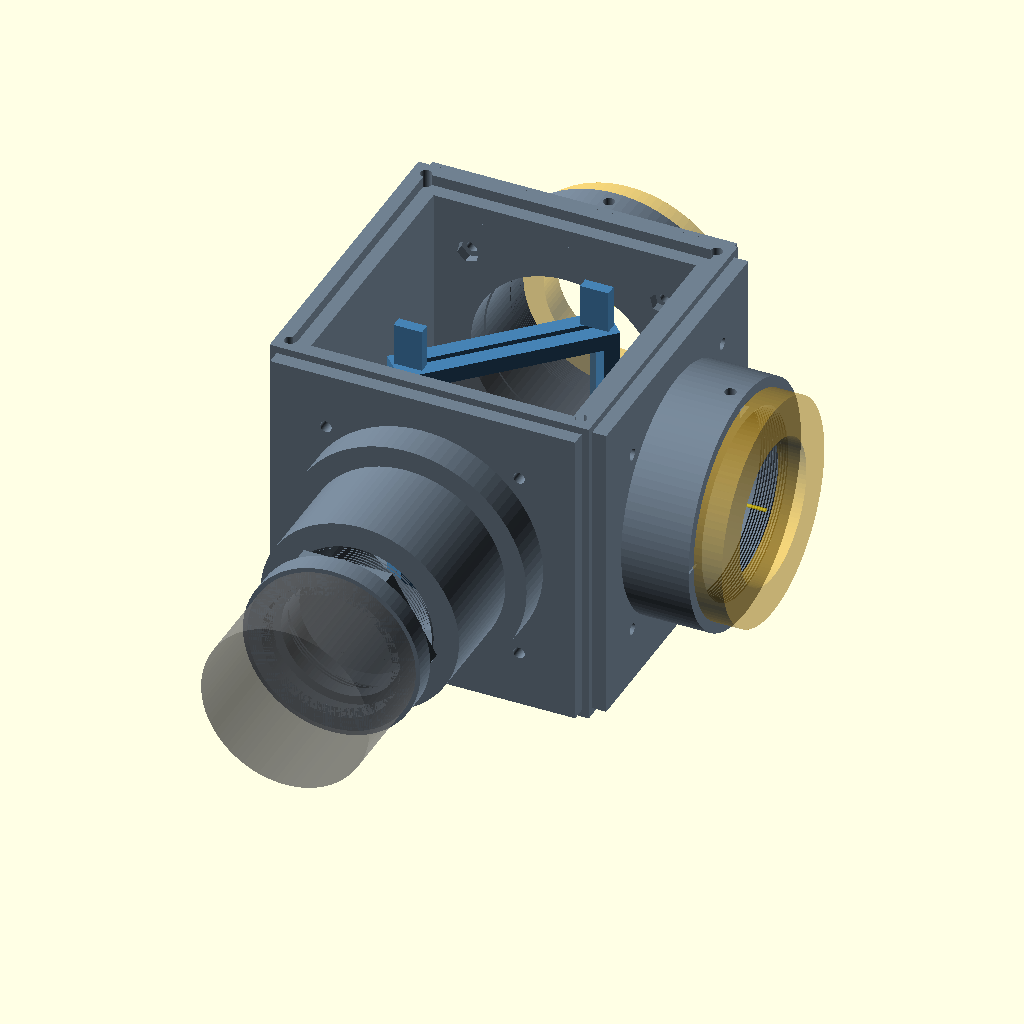
Cell 1: the model at its default parameters.
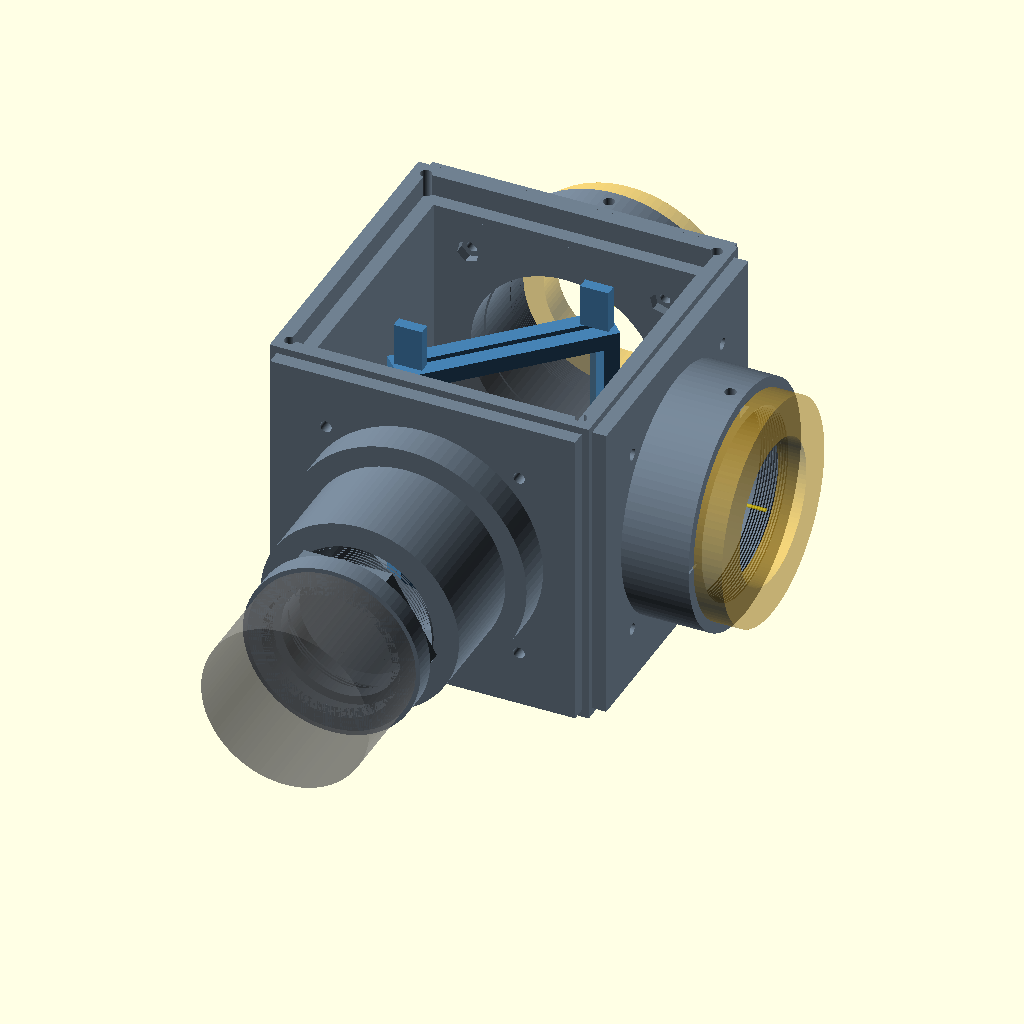
Cell 2: LID_LIP = 6 (everything else at default).
All cells are drawn from the same view direction (rotation 55°, 0°, 25°, orthographic, colour scheme Cornfield), but the view is re-fitted for each cell, so position and scale can differ between cells as well as the parameter.
Source of the model, openscad/bsplit/WATCH_ME.scad:
// =============================================================================
// bsplit/WATCH_ME.scad  — 50/50 plate fork (Automatic Reload and Preview)
// =============================================================================
// L-chassis: lens −Y, reflect +X, transmit +Y.
// Same bolt-on tubes as the panorama T. Open this file, not ../WATCH_ME.scad.
// ARM_MOUNT 0 = female 52×0.75 + nut pocket; 1 = printed F-bayonet (clocked).
// F_MOUNT_CLOCK: add if the first F-print locks 90° off.
// =============================================================================

include <params.scad>
include <../lib/threads.scad>
use <bs_tray.scad>
use <shims.scad>
use <../d7000_body.scad>
use <../taking_lens.scad>
use <../f_mount_male.scad>

/* [View] */
SHOW_BODIES = 0; // [0:hide, 1:show]
SHOW_LENS = 0; // [0:hide, 1:show]

/* [Mount] */
ARM_MOUNT = 0; // [0:reverse ring, 1:integrated F]
F_MOUNT_CLOCK = 0;

screw_resolution = $preview ? 0.6 : 0.25;

ex = EXPLODED ? 55 : 0;
LID_T     = 4;
LID_LIP   = 3;
LID_GAP   = 0.3;
LID_SCREW = 4;

function mount_stack()       = ARM_MOUNT ? F_FMOUNT_STACK : F_REV_STACK;
function stem_tube_len()     = D_LENS_TO_PLATE - JUNCTION_BOX / 2;
function reflect_tube_len()  = D_PLATE_TO_MOUNT - mount_stack() - JUNCTION_BOX / 2;
function transmit_tube_len() = reflect_tube_len() - bs_t_comp();

module helicoid_nut(h = HELICOID_LEN) {
    ScrewHole(HELICOID_MAJOR, h, pitch = HELICOID_PITCH, tolerance = HELICOID_TOL)
        cylinder(h = h, d = HELICOID_MAJOR + 14);
}

module port_screws() {
    for (a = [45, 135, 225, 315])
        rotate([0, 0, a])
            translate([PORT_SCREW_R, 0, 0])
                children();
}

module port_flange() {
    translate([0, 0, PORT_PATCH_T / 2])
        cube([PORT_PATCH, PORT_PATCH, PORT_PATCH_T], center = true);
}

module hex_nut_cut() {
    cylinder(h = PORT_NUT_T + 0.2, d = PORT_NUT_AF / cos(30), $fn = 6);
}

// Camera-end rectangle for an M3 nut; radial 3.2 hole so a set screw
// pinches the reverse ring. az is flange-mark up (R: 180, T: −90).
module rev_lock_cuts(out_len, az = 180) {
    z0 = out_len - F_REV_LEN / 2;
    r_mid = (TUBE_ID + TUBE_OD) / 4;
    nw = 5.5 + 0.2;
    nt = 2.4 + 0.2;
    floor_z = z0 - 5.5 / 2 - 0.2;
    rotate([0, 0, az]) {
        translate([0, 0, z0])
            rotate([0, 90, 0])
                cylinder(h = TUBE_OD / 2 + 1, d = PORT_SCREW_D);
        translate([r_mid, 0, (out_len + floor_z) / 2])
            cube([nt, nw, out_len - floor_z + 0.2], center = true);
    }
}

module at_stem() {
    translate([0, -JUNCTION_BOX / 2, 0])
        rotate([90, 0, 0])
            children();
}

module at_reflect() {
    translate([JUNCTION_BOX / 2, 0, 0])
        rotate([0, 90, 0])
            children();
}

module at_transmit() {
    translate([0, JUNCTION_BOX / 2, 0])
        rotate([-90, 0, 0])
            children();
}

module at_each_port() {
    at_stem() children();
    at_reflect() children();
    at_transmit() children();
}

module box_bore() {
    s = JUNCTION_BOX;

    translate([0, 0, WALL / 2])
        cube([s - 2 * WALL, s - 2 * WALL, s - WALL], center = true);

    translate([0, 0, s / 2 - WALL / 2])
        cube([s - 2 * WALL, s - 2 * WALL, WALL + 0.2], center = true);

    translate([0, 0, s / 2 - LID_LIP / 2])
        cube([s - WALL, s - WALL, LID_LIP + 0.1], center = true);

    for (x = [-1, 1], y = [-1, 1])
        translate([x * (s / 2 - LID_SCREW), y * (s / 2 - LID_SCREW), s / 2 - 12])
            cylinder(h = 14, d = 3.2);

    translate([0, 0, -s / 2 - 0.05]) {
        cylinder(h = tripod_hole_h() + 0.1, d = TRIPOD_INSERT_D);
        cylinder(h = 0.7, d1 = TRIPOD_INSERT_D + 0.6, d2 = TRIPOD_INSERT_D);
    }

    at_each_port()
        translate([0, 0, -WALL / 2])
            cylinder(h = WALL + 2, d = TUBE_ID + 1, center = true);
}

module box_fastener_cuts() {
    at_each_port()
        port_screws() {
            translate([0, 0, -WALL - 0.2])
                cylinder(h = WALL + 0.6, d = PORT_SCREW_D);
            translate([0, 0, -WALL - 0.05])
                hex_nut_cut();
        }
}

module part_junction() {
    color("SlateGray")
    difference() {
        cube([JUNCTION_BOX, JUNCTION_BOX, JUNCTION_BOX], center = true);
        box_bore();
        box_fastener_cuts();
    }
}

module along_tube() {
    translate([0, 0, PORT_PATCH_T])
        children();
}

module port_tube_solid(out_len) {
    difference() {
        union() {
            port_flange();
            along_tube()
                cylinder(h = out_len, d = TUBE_OD);
        }
        along_tube()
            translate([0, 0, -PORT_PATCH_T - 2])
                cylinder(h = PORT_PATCH_T + out_len + 4, d = TUBE_ID);
        port_screws()
            translate([0, 0, -1])
                cylinder(h = PORT_PATCH_T + 2, d = PORT_SCREW_D);
    }
}

module part_stem() {
    color("SlateGray") {
        port_tube_solid(stem_tube_len());
        translate([0, 0, PORT_PATCH_T + stem_tube_len()])
            helicoid_nut();
    }
}

module part_elnikkor_adapter() {
    h1 = EL_M42_LEN;
    h2 = EL_ADAPTER_HEX;
    h3 = EL_M39_LEN;
    color("SlateGray")
    difference() {
        union() {
            ScrewThread(HELICOID_MAJOR, h1, pitch = HELICOID_PITCH,
                        tolerance = HELICOID_TOL);
            translate([0, 0, h1])
                cylinder(h = h2, d = EL_ADAPTER_OD, $fn = 6);
            translate([0, 0, h1 + h2])
                ScrewHole(EL_M39_MAJOR, h3, pitch = EL_M39_PITCH,
                          tolerance = EL_M39_TOL)
                    cylinder(h = h3, d = EL_ADAPTER_OD);
        }
        translate([0, 0, -0.2])
            cylinder(h = h1 + h2 + h3 + 0.4, d = EL_BORE);
    }
    if ($preview && !SHOW_LENS)
        color("DimGray", 0.45)
            translate([0, 0, h1 + h2 + h3])
                cylinder(h = 28, d = 47.5);
}

module part_camera_tube(out_len, lock_az = 180) {
    color("SlateGray")
    difference() {
        port_tube_solid(out_len);
        if (ARM_MOUNT == 0)
            along_tube() {
                translate([0, 0, out_len - F_REV_LEN])
                    ScrewThread(1.01 * F_REV_MAJOR + 1.25 * F_REV_TOL,
                                F_REV_LEN + 0.3,
                                pitch = F_REV_PITCH, tolerance = F_REV_TOL);
                rev_lock_cuts(out_len, lock_az);
                f_pin_line_cut(out_len, lock_az);
            }
    }
    if (ARM_MOUNT)
        color("Goldenrod")
            along_tube()
                translate([0, 0, out_len])
                    // Raw forks at +X. Pin is 90° left of up (R −X, T −Y).
                    f_mount_on_tube((lock_az == -90 ? 0 : -90) + F_MOUNT_CLOCK);
    else if ($preview && !SHOW_BODIES)
        color("Goldenrod", 0.55)
            along_tube()
                translate([0, 0, out_len])
                    difference() {
                        cylinder(h = F_REV_STACK, d = 62);
                        translate([0, 0, -0.1])
                            cylinder(h = F_REV_STACK + 0.2, d = F_BORE);
                    }
}

module part_lid() {
    s = JUNCTION_BOX;
    color("DarkSlateGray")
    translate([0, 0, s / 2 + ex * 0.4]) {
        difference() {
            union() {
                translate([0, 0, LID_T / 2])
                    cube([s, s, LID_T], center = true);
                translate([0, 0, -LID_LIP / 2 + 0.01])
                    cube([s - WALL - LID_GAP * 2,
                          s - WALL - LID_GAP * 2,
                          LID_LIP], center = true);
                lid_retain_tabs(lip = LID_LIP);
            }
            for (x = [-1, 1], y = [-1, 1])
                translate([x * (s / 2 - LID_SCREW), y * (s / 2 - LID_SCREW), -LID_LIP - 1])
                    cylinder(h = LID_T + LID_LIP + 2, d = 3.2);
        }
    }
}

module ghost_body_at() {
    if ($preview && SHOW_GHOSTS)
        color("black", 0.12)
            along_tube()
                translate([0, 0, D_PLATE_TO_MOUNT - JUNCTION_BOX / 2
                                 + 15 + BODY_D / 2 + ex])
                    cube([BODY_W * 0.8, BODY_H * 0.7, BODY_D], center = true);
}

module taking_lens_at() {
    if (SHOW_LENS)
        color("DimGray", 0.92)
            at_stem()
                translate([0, 0, PORT_PATCH_T + stem_tube_len() + HELICOID_LEN
                                 + EL_M42_LEN + EL_ADAPTER_HEX + EL_M39_LEN
                                 + (EXPLODED ? ex * 1.4 : 0)])
                    taking_lens();
}

module camera_body_at(out_len, roll = 0) {
    if (SHOW_BODIES)
        color("DimGray", 0.92)
            along_tube()
                translate([0, 0, out_len + (ARM_MOUNT ? F_FMOUNT_STACK : 0) + ex])
                    d7000_body(roll);
}

module optical_axis_guides() {
    if ($preview)
        color("gold", 0.45) {
            rotate([90, 0, 0])
                cylinder(h = D_LENS_TO_PLATE + 2, d = 1.0);
            rotate([0, 90, 0])
                cylinder(h = D_PLATE_TO_MOUNT + 2, d = 1.0);
            rotate([-90, 0, 0])
                cylinder(h = D_PLATE_TO_MOUNT + 2, d = 1.0);
        }
}

module assembly() {
    part_junction();

    at_stem()
        translate([0, 0, EXPLODED ? ex : 0])
            part_stem();

    at_stem()
        translate([0, 0, PORT_PATCH_T + stem_tube_len() + HELICOID_LEN
                         + (EXPLODED ? ex * 1.4 : 0)])
            part_elnikkor_adapter();

    at_reflect()
        translate([0, 0, EXPLODED ? ex : 0])
            part_camera_tube(reflect_tube_len());

    at_transmit()
        translate([0, 0, EXPLODED ? ex : 0])
            part_camera_tube(transmit_tube_len(), lock_az = -90);

    bs_pair(show_plate = $preview,
            explode_z = EXPLODED ? (JUNCTION_BOX / 2 + 40) : 0);

    at_reflect() {
        ghost_body_at();
        camera_body_at(reflect_tube_len(), roll = -90);
    }
    at_transmit() {
        ghost_body_at();
        camera_body_at(transmit_tube_len(), roll = 180);
    }
    taking_lens_at();
    optical_axis_guides();
    echo(str("bsplit: 50/50; R=+X T=+Y; ARM_MOUNT=", ARM_MOUNT,
             " (", ARM_MOUNT ? "integrated F" : "reverse ring", ")"));
    echo(str("PATH_TOTAL=", PATH_TOTAL, " mm  bs_t_comp=", bs_t_comp(), " mm"));
}

module export_part() {
    if (PART == "chassis" || PART == "junction")
        part_junction();
    else if (PART == "stem")
        part_stem();
    else if (PART == "arm_r")
        part_camera_tube(reflect_tube_len());
    else if (PART == "arm_t")
        part_camera_tube(transmit_tube_len(), lock_az = -90);
    else if (PART == "shims")
        shim_set();
    else if (PART == "elnikkor_adapter")
        part_elnikkor_adapter();
    else if (PART == "lid")
        part_lid();
    else if (PART == "bs_tray")
        bs_cartridge(show_plate = false);
    else
        assembly();
}

export_part();
Parameter table extracted from the source (name, type, default, range or options):
SHOW_BODIES: number, default 0, options 0, 1
SHOW_LENS: number, default 0, options 0, 1
ARM_MOUNT: number, default 0, options 0, 1
F_MOUNT_CLOCK: number, default 0
LID_T: number, default 4
LID_LIP: number, default 3
LID_GAP: number, default 0.3
LID_SCREW: number, default 4
